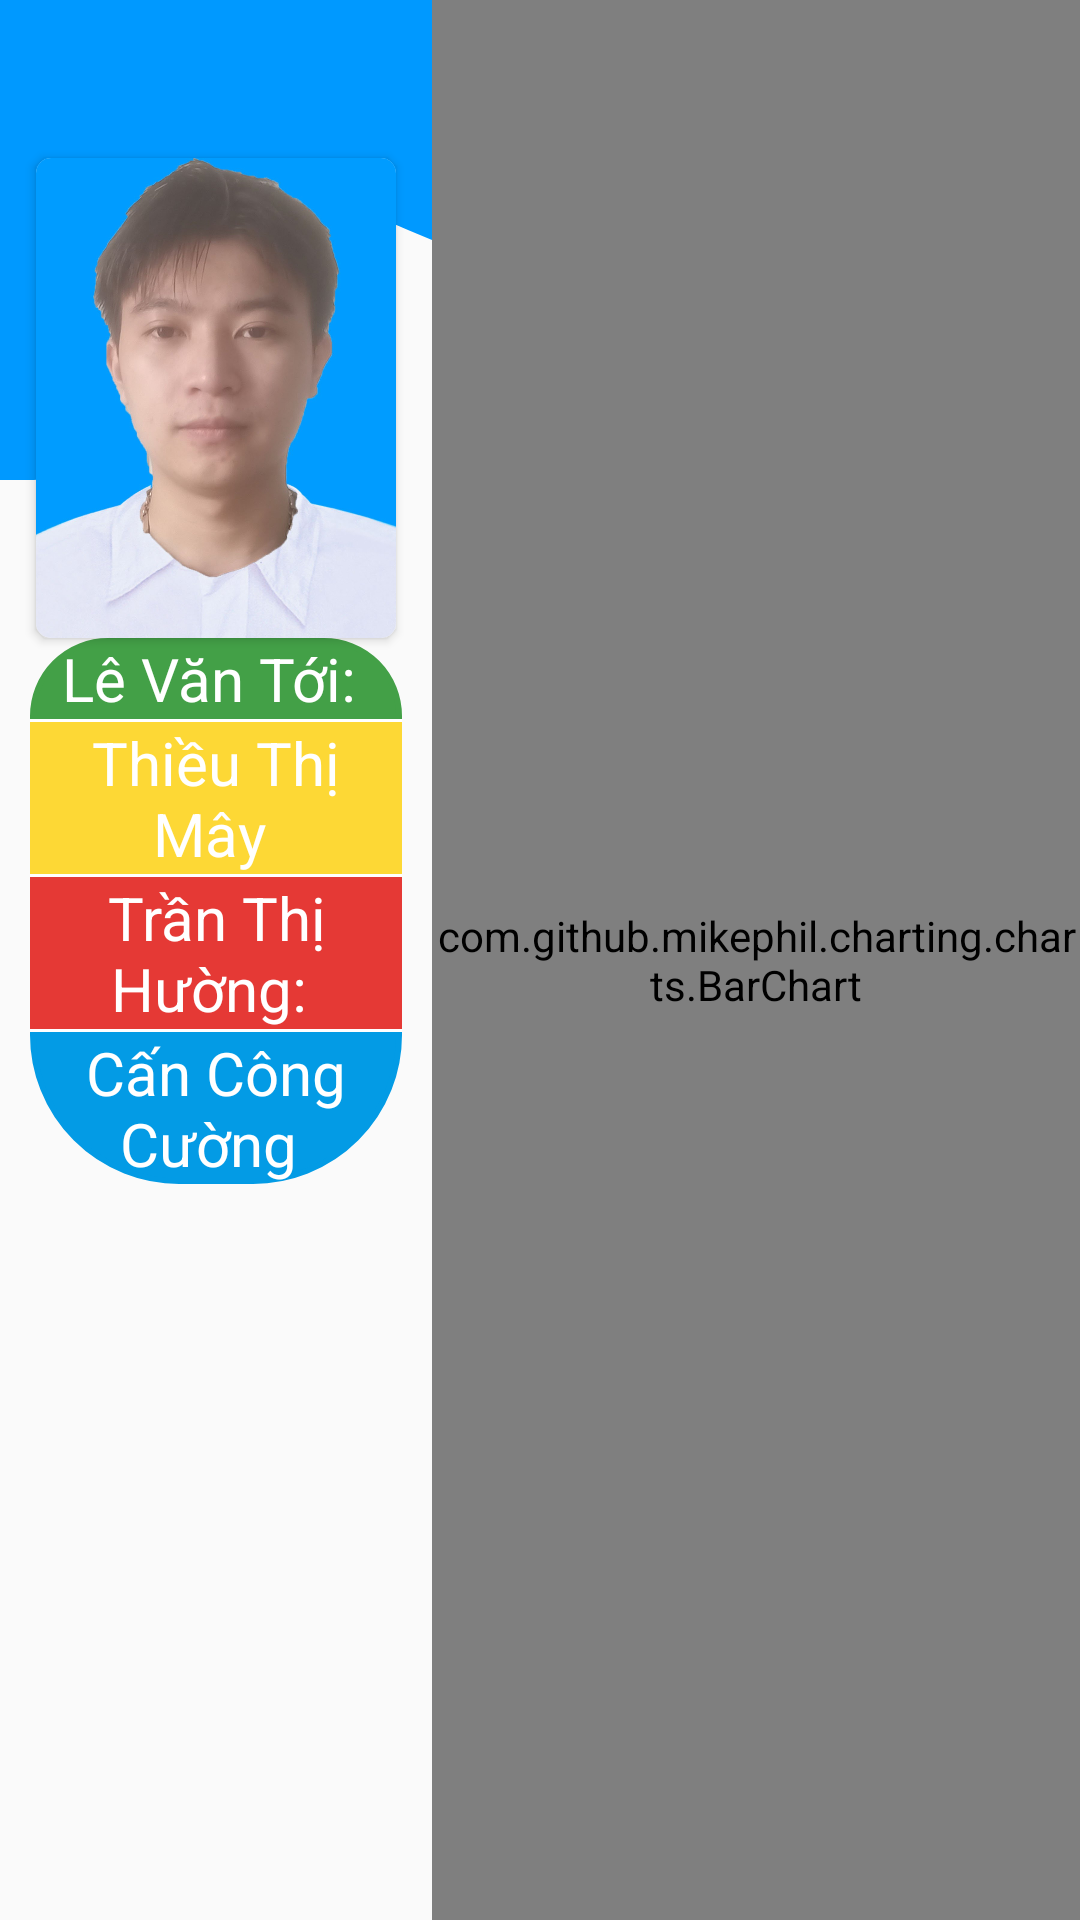

The Android layout XML behind this screen, and the referenced resources:
<!-- AndroidManifest.xml: application theme Theme.AppCompat.Light.NoActionBar -->
<!-- res/layout/activity_ketqua.xml -->
<?xml version="1.0" encoding="utf-8"?>
<LinearLayout xmlns:android="http://schemas.android.com/apk/res/android"
    xmlns:tools="http://schemas.android.com/tools"
    android:layout_width="match_parent"
    android:layout_height="match_parent"
    xmlns:app="http://schemas.android.com/apk/res-auto"
    android:orientation="horizontal"
    android:weightSum="5"
    tools:context=".KetquaActivity">

    <RelativeLayout
        android:layout_width="match_parent"
        android:layout_height="match_parent"
        android:layout_weight="3"
        android:orientation="vertical">

        <View
            android:layout_width="match_parent"
            android:layout_height="200dp"
            android:background="@drawable/ic_wave" />

        <TextView
            android:id="@+id/tv"
            android:layout_width="match_parent"
            android:layout_height="wrap_content"
            android:gravity="center"
            android:textColor="#FFFFFF"
            android:textStyle="bold" />

        <TextView
            android:id="@+id/tv_tong"
            android:layout_width="match_parent"
            android:layout_height="wrap_content"
            android:layout_below="@id/tv"
            android:gravity="center"
            android:textColor="@color/white"
            android:textSize="25sp"
            android:textStyle="bold" />

        <androidx.cardview.widget.CardView
            app:cardCornerRadius="5dp"
            android:id="@+id/cv"
            android:layout_width="120dp"
            android:layout_height="160dp"
            android:layout_below="@id/tv_tong"
            android:layout_centerHorizontal="true">

            <ImageView
                android:id="@+id/image"
                android:layout_width="120dp"
                android:layout_height="160dp"
                android:layout_gravity="center"

                android:scaleType="centerCrop"
                android:src="@drawable/lvt" />
        </androidx.cardview.widget.CardView>

        <LinearLayout
            android:layout_width="match_parent"
            android:layout_height="wrap_content"
            android:layout_below="@id/cv"
            android:layout_marginLeft="10dp"
            android:layout_marginRight="10dp"
            android:gravity="center"
            android:orientation="vertical">

            <TextView
                android:id="@+id/tv_lvt"
                android:layout_width="match_parent"
                android:layout_height="wrap_content"
                android:background="@drawable/border_top"
                android:backgroundTint="#43A047"
                android:gravity="center"
                android:text="Lê Văn Tới: "
                android:textColor="@color/white"
                android:textSize="20dp" />

            <View
                android:layout_width="match_parent"
                android:layout_height="1dp"
                android:background="@color/white" />

            <TextView
                android:id="@+id/tv_ttm"
                android:layout_width="match_parent"
                android:layout_height="wrap_content"
                android:background="#FDD835"
                android:gravity="center"
                android:text="Thiều Thị Mây "
                android:textColor="@color/white"
                android:textSize="20dp" />

            <View
                android:layout_width="match_parent"
                android:layout_height="1dp"
                android:background="@color/white" />

            <TextView
                android:id="@+id/tv_tth"
                android:layout_width="match_parent"
                android:layout_height="wrap_content"
                android:background="#E53935"
                android:gravity="center"
                android:text="Trần Thị Hường: "
                android:textColor="@color/white"
                android:textSize="20dp" />

            <View
                android:layout_width="match_parent"
                android:layout_height="1dp"
                android:background="@color/white" />

            <TextView
                android:id="@+id/tv_lth"
                android:layout_width="match_parent"
                android:layout_height="wrap_content"
                android:background="@drawable/border_bot"
                android:backgroundTint="#039BE5"
                android:gravity="center"
                android:text="Cấn Công Cường "
                android:textColor="@color/white"
                android:textSize="20dp" />
        </LinearLayout>

    </RelativeLayout>

    <LinearLayout
        android:layout_width="match_parent"
        android:layout_height="match_parent"
        android:layout_weight="2"
        android:background="#80FFFFFF">

        <com.github.mikephil.charting.charts.BarChart
            android:id="@+id/chart"
            android:layout_width="match_parent"
            android:layout_height="match_parent"
            android:layout_weight="2" />
    </LinearLayout>

</LinearLayout>
<!-- resources referenced by this layout -->
<resources>
  <!-- drawable border_bot (drawable) -->
  <?xml version="1.0" encoding="utf-8"?>
  <shape xmlns:android="http://schemas.android.com/apk/res/android">
      <corners
          android:bottomLeftRadius="60dp"
          android:bottomRightRadius="60dp"></corners>
      <stroke android:color="@color/white" android:width="2dp"></stroke>
  </shape>
  <!-- drawable border_top (drawable) -->
  <?xml version="1.0" encoding="utf-8"?>
  <shape xmlns:android="http://schemas.android.com/apk/res/android">
      <corners
          android:topLeftRadius="60dp"
          android:topRightRadius="60dp"></corners>
      <stroke android:color="@color/white" android:width="2dp"></stroke>
  </shape>
  <!-- drawable ic_wave (drawable) -->
  <vector xmlns:android="http://schemas.android.com/apk/res/android"
      android:width="1440dp"
      android:height="320dp"
      android:viewportWidth="1440"
      android:viewportHeight="320">
    <path
        android:pathData="M0,256L80,256C160,256 320,256 480,229.3C640,203 800,149 960,128C1120,107 1280,117 1360,122.7L1440,128L1440,0L1360,0C1280,0 1120,0 960,0C800,0 640,0 480,0C320,0 160,0 80,0L0,0Z"
        android:fillColor="#0099ff"/>
  </vector>
  <!-- drawable lvt: jpg bitmap (drawable, 86418 bytes) -->
  <!-- not gathered from this repository: default colours our renderer supplied (Android Studio template values) -->
  <color name="white">#FFFFFFFF</color>
</resources>
